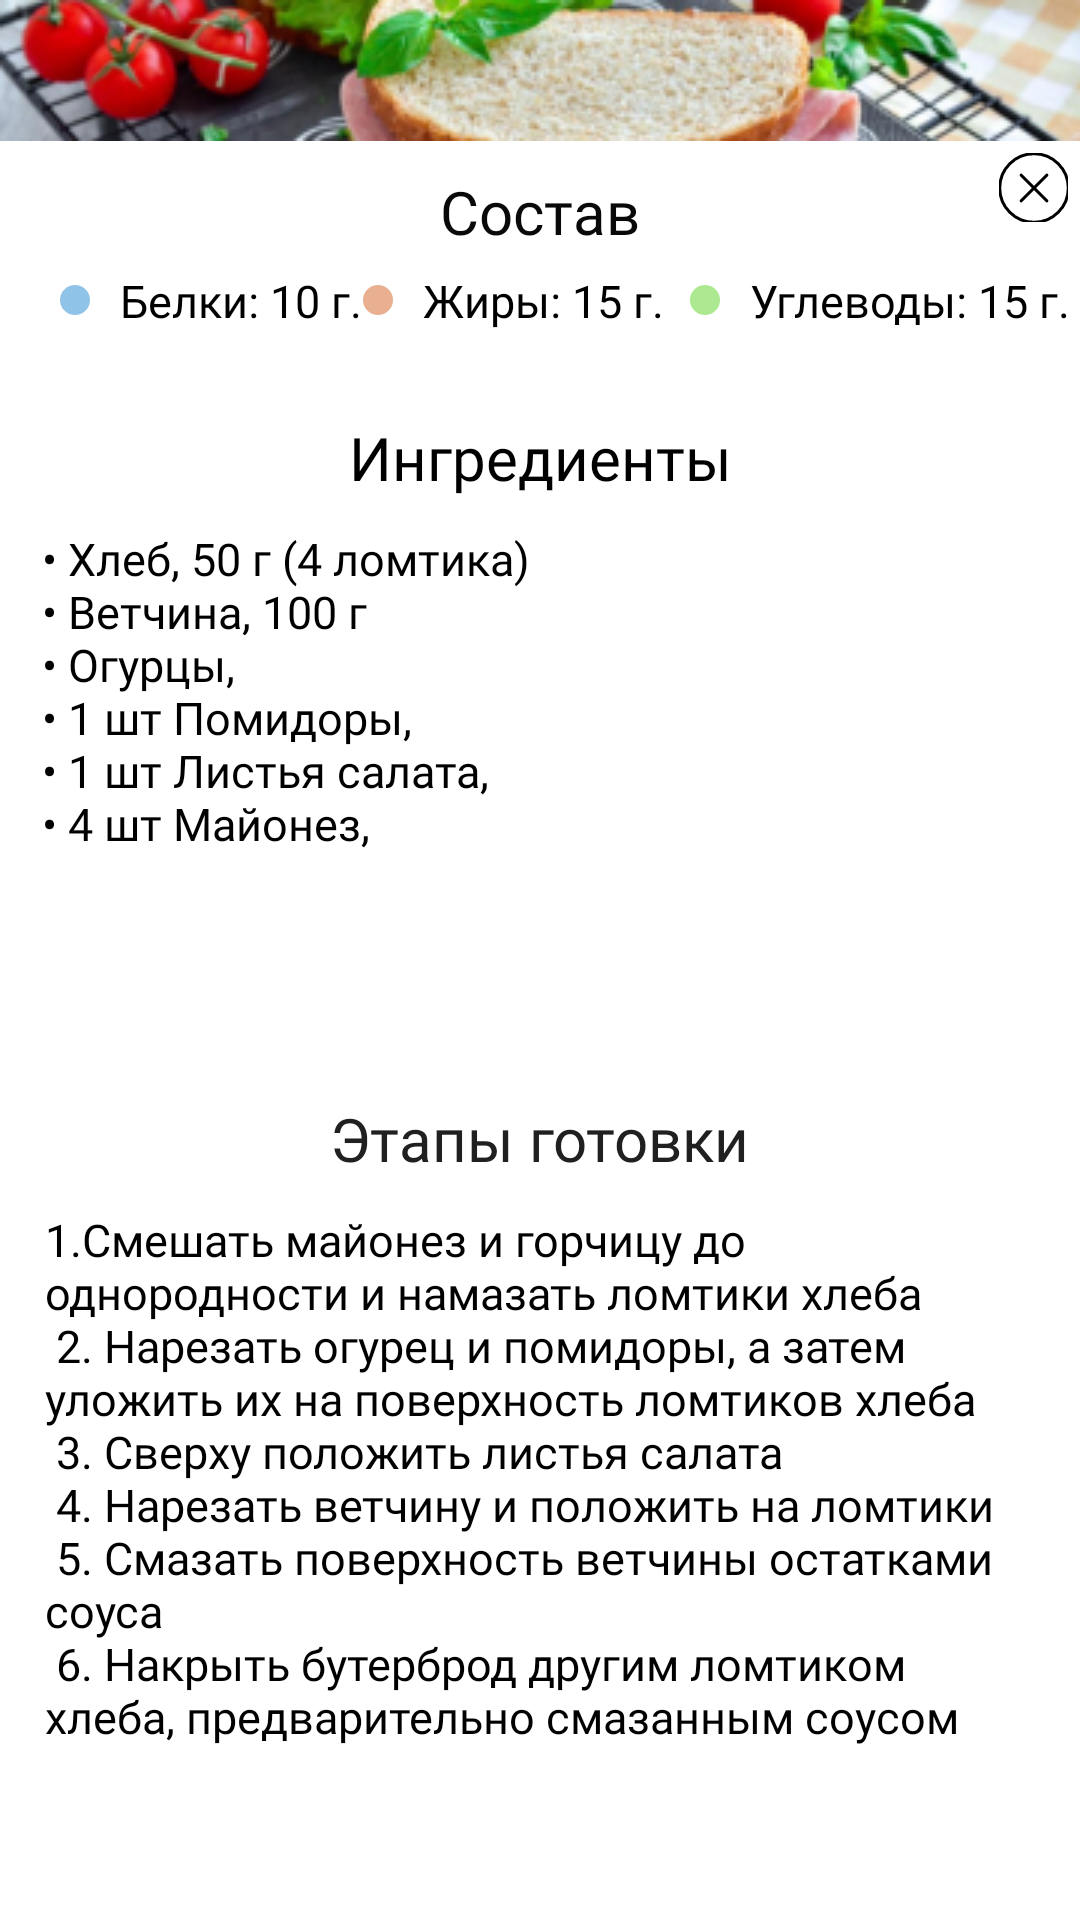

Android layout source for this screen:
<!-- AndroidManifest.xml: application theme Theme.Power -->
<!-- res/layout/recept_3.xml -->
<?xml version="1.0" encoding="utf-8"?>
<androidx.constraintlayout.widget.ConstraintLayout xmlns:android="http://schemas.android.com/apk/res/android"
    xmlns:app="http://schemas.android.com/apk/res-auto"
    xmlns:tools="http://schemas.android.com/tools"
    android:layout_width="360dp"
    android:layout_height="700dp"
    android:background="@color/white"
    android:orientation="vertical"
    android:padding="0dp"
    tools:ignore="TextSizeCheck">

    <ImageView
        android:id="@+id/imageView78"
        android:layout_width="360dp"
        android:layout_height="47dp"
        android:contentDescription="@string/recept_1"
        android:scaleType="fitXY"
        app:layout_constraintEnd_toEndOf="parent"
        app:layout_constraintStart_toStartOf="parent"
        app:layout_constraintTop_toTopOf="parent"
        app:srcCompat="@drawable/recept_3"
        tools:ignore="VisualLintBounds,ImageContrastCheck" />

    <ImageButton
        android:id="@+id/imageButton2"
        android:layout_width="23dp"
        android:layout_height="23dp"
        android:layout_marginTop="4dp"
        android:layout_marginEnd="4dp"
        android:background="@null"
        android:backgroundTint="@null"
        android:importantForAccessibility="no"
        app:layout_constraintEnd_toEndOf="parent"
        app:layout_constraintTop_toBottomOf="@+id/imageView78"
        app:srcCompat="@drawable/exit_krest"
        tools:ignore="SpeakableTextPresentCheck,TouchTargetSizeCheck" />

    <TextView
        android:id="@+id/textView58"
        android:layout_width="wrap_content"
        android:layout_height="wrap_content"
        android:layout_marginTop="10dp"
        android:fontFamily="@font/roboto"
        android:text="@string/Sostav"
        android:textColor="#090909"
        android:textSize="20sp"
        app:layout_constraintEnd_toEndOf="parent"
        app:layout_constraintStart_toStartOf="parent"
        app:layout_constraintTop_toBottomOf="@+id/imageView78" />

    <ImageView
        android:id="@+id/imageView80"
        android:layout_width="wrap_content"
        android:layout_height="wrap_content"
        android:layout_marginStart="20dp"
        android:layout_marginTop="48dp"
        android:contentDescription="@string/oval_color_1"
        app:layout_constraintStart_toStartOf="parent"
        app:layout_constraintTop_toBottomOf="@+id/imageView78"
        app:srcCompat="@drawable/oval_color"
        tools:ignore="ImageContrastCheck" />

    <ImageView
        android:id="@+id/imageView81"
        android:layout_width="wrap_content"
        android:layout_height="wrap_content"
        android:layout_marginStart="121dp"
        android:layout_marginTop="48dp"
        android:contentDescription="@string/oval_color_2"
        app:layout_constraintStart_toStartOf="parent"
        app:layout_constraintTop_toBottomOf="@+id/imageView78"
        app:srcCompat="@drawable/oval_color_2"
        tools:ignore="ImageContrastCheck" />

    <ImageView
        android:id="@+id/imageView82"
        android:layout_width="wrap_content"
        android:layout_height="wrap_content"
        android:layout_marginStart="230dp"
        android:layout_marginTop="48dp"
        android:contentDescription="@string/oval_color_3"
        app:layout_constraintStart_toStartOf="parent"
        app:layout_constraintTop_toBottomOf="@+id/imageView78"
        app:srcCompat="@drawable/oval_color_3"
        tools:ignore="ImageContrastCheck" />

    <TextView
        android:id="@+id/textView59"
        android:layout_width="wrap_content"
        android:layout_height="wrap_content"
        android:layout_marginStart="10dp"
        android:fontFamily="@font/roboto_light"
        android:text="@string/_10"
        android:textColor="#000000"
        android:textSize="15sp"
        app:layout_constraintBottom_toBottomOf="@+id/imageView80"
        app:layout_constraintStart_toEndOf="@+id/imageView80"
        app:layout_constraintTop_toTopOf="@+id/imageView80" />

    <TextView
        android:id="@+id/textView60"
        android:layout_width="wrap_content"
        android:layout_height="wrap_content"
        android:layout_marginStart="10dp"
        android:fontFamily="@font/roboto_light"
        android:text="@string/_15"
        android:textColor="#000000"
        android:textSize="15sp"
        app:layout_constraintBottom_toBottomOf="@+id/imageView81"
        app:layout_constraintStart_toEndOf="@+id/imageView81"
        app:layout_constraintTop_toTopOf="@+id/imageView81" />

    <TextView
        android:id="@+id/textView61"
        android:layout_width="wrap_content"
        android:layout_height="wrap_content"
        android:layout_marginStart="10dp"
        android:fontFamily="@font/roboto_light"
        android:text="@string/_152"
        android:textColor="#000000"
        android:textSize="15sp"
        app:layout_constraintBottom_toBottomOf="@+id/imageView82"
        app:layout_constraintStart_toEndOf="@+id/imageView82"
        app:layout_constraintTop_toTopOf="@+id/imageView82" />

    <TextView
        android:id="@+id/textView62"
        android:layout_width="wrap_content"
        android:layout_height="wrap_content"
        android:layout_marginTop="92dp"
        android:fontFamily="@font/roboto"
        android:text="@string/ingridients"
        android:textColor="#000000"
        android:textSize="20sp"
        app:layout_constraintEnd_toEndOf="parent"
        app:layout_constraintStart_toStartOf="parent"
        app:layout_constraintTop_toBottomOf="@+id/imageView78" />

    <TextView
        android:id="@+id/textView63"
        android:layout_width="180dp"
        android:layout_height="160dp"
        android:layout_marginStart="14dp"
        android:layout_marginTop="10dp"
        android:fontFamily="@font/roboto_light"
        android:lines="6"
        android:text="@string/recept_3_text"
        android:textColor="#000000"
        android:textSize="15sp"
        app:layout_constraintStart_toStartOf="parent"
        app:layout_constraintTop_toBottomOf="@+id/textView62"
        tools:ignore="TextSizeCheck" />

    <TextView
        android:id="@+id/textView64"
        android:layout_width="wrap_content"
        android:layout_height="wrap_content"
        android:layout_marginTop="30dp"
        android:fontFamily="@font/roboto"
        android:text="@string/etap_kitchen"
        android:textColor="#202020"
        android:textSize="20sp"
        app:layout_constraintEnd_toEndOf="parent"
        app:layout_constraintStart_toStartOf="parent"
        app:layout_constraintTop_toBottomOf="@+id/textView63" />

    <TextView
        android:id="@+id/textView65"
        android:layout_width="330dp"
        android:layout_height="252dp"
        android:layout_marginStart="15dp"
        android:layout_marginTop="10dp"
        android:fontFamily="@font/roboto_light"
        android:text="@string/etap_3"
        android:textColor="#000000"
        android:textSize="15sp"
        app:layout_constraintStart_toStartOf="parent"
        app:layout_constraintTop_toBottomOf="@+id/textView64"
        tools:ignore="TextSizeCheck" />

</androidx.constraintlayout.widget.ConstraintLayout>
<!-- resources referenced by this layout -->
<resources>
  <color name="white">#FFFFFFFF</color>
  <!-- drawable exit_krest (drawable) -->
  <vector xmlns:android="http://schemas.android.com/apk/res/android"
      android:width="24dp"
      android:height="24dp"
      android:viewportWidth="24"
      android:viewportHeight="24">
    <path
        android:strokeWidth="1"
        android:pathData="M12,23.429C18.312,23.429 23.429,18.312 23.429,12C23.429,5.688 18.312,0.572 12,0.572C5.688,0.572 0.572,5.688 0.572,12C0.572,18.312 5.688,23.429 12,23.429Z"
        android:strokeLineJoin="round"
        android:fillColor="#00000000"
        android:strokeColor="#000000"
        android:strokeLineCap="round"/>
    <path
        android:strokeWidth="1"
        android:pathData="M7.714,7.714L16.286,16.286M16.286,7.714L7.714,16.286"
        android:strokeLineJoin="round"
        android:fillColor="#00000000"
        android:strokeColor="#000000"
        android:strokeLineCap="round"/>
  </vector>
  <!-- drawable oval_color (drawable) -->
  <shape xmlns:android="http://schemas.android.com/apk/res/android"
      android:shape="oval">
      <solid android:color="#90C3E8"/> 
      <size
          android:width="10dp"
          android:height="10dp"/>
  </shape>
  <!-- drawable oval_color_2 (drawable) -->
  <shape xmlns:android="http://schemas.android.com/apk/res/android"
      android:shape="oval">
      <solid android:color="#E8B090"/> 
      <size
          android:width="10dp"
          android:height="10dp"/>
  </shape>
  <!-- drawable oval_color_3 (drawable) -->
  <shape xmlns:android="http://schemas.android.com/apk/res/android"
      android:shape="oval">
      <solid android:color="#ACE890"/> 
      <size
          android:width="10dp"
          android:height="10dp"/>
  </shape>
  <!-- drawable recept_3: png bitmap (drawable, 44472 bytes) -->
  <string name="Sostav">Состав</string>
  <string name="_10">Белки: 10 г.</string>
  <string name="_15">Жиры: 15 г.</string>
  <string name="_152">Углеводы: 15 г.</string>
  <string name="etap_3">1.Смешать майонез и горчицу до однородности и намазать ломтики хлеба\n 2. Нарезать огурец и помидоры, а затем уложить их на поверхность ломтиков хлеба\n 3. Сверху положить листья салата\n 4. Нарезать ветчину и положить на ломтики\n 5. Смазать поверхность ветчины остатками соуса\n 6. Накрыть бутерброд другим ломтиком хлеба, предварительно смазанным соусом</string>
  <string name="etap_kitchen">Этапы готовки</string>
  <string name="ingridients">Ингредиенты</string>
  <string name="oval_color_1">oval_color_1</string>
  <string name="oval_color_2">oval_color_2</string>
  <string name="oval_color_3">oval_color_3</string>
  <string name="recept_1">recept_1</string>
  <string name="recept_3_text">• Хлеб, 50 г (4 ломтика)\n• Ветчина, 100 г\n• Огурцы,\n• 1 шт Помидоры,\n• 1 шт Листья салата,\n• 4 шт Майонез,\n• 1 чайн. л.\n• Горчица,\n• 1 чайн. л.</string>
  <style name="Theme.Power" parent="Base.Theme.Power" />
  <style name="Base.Theme.Power" parent="Theme.Material3.DayNight.NoActionBar">
          
          
      <item name="android:statusBarColor" tools:targetApi="l">@color/white</item>
      </style>
</resources>
